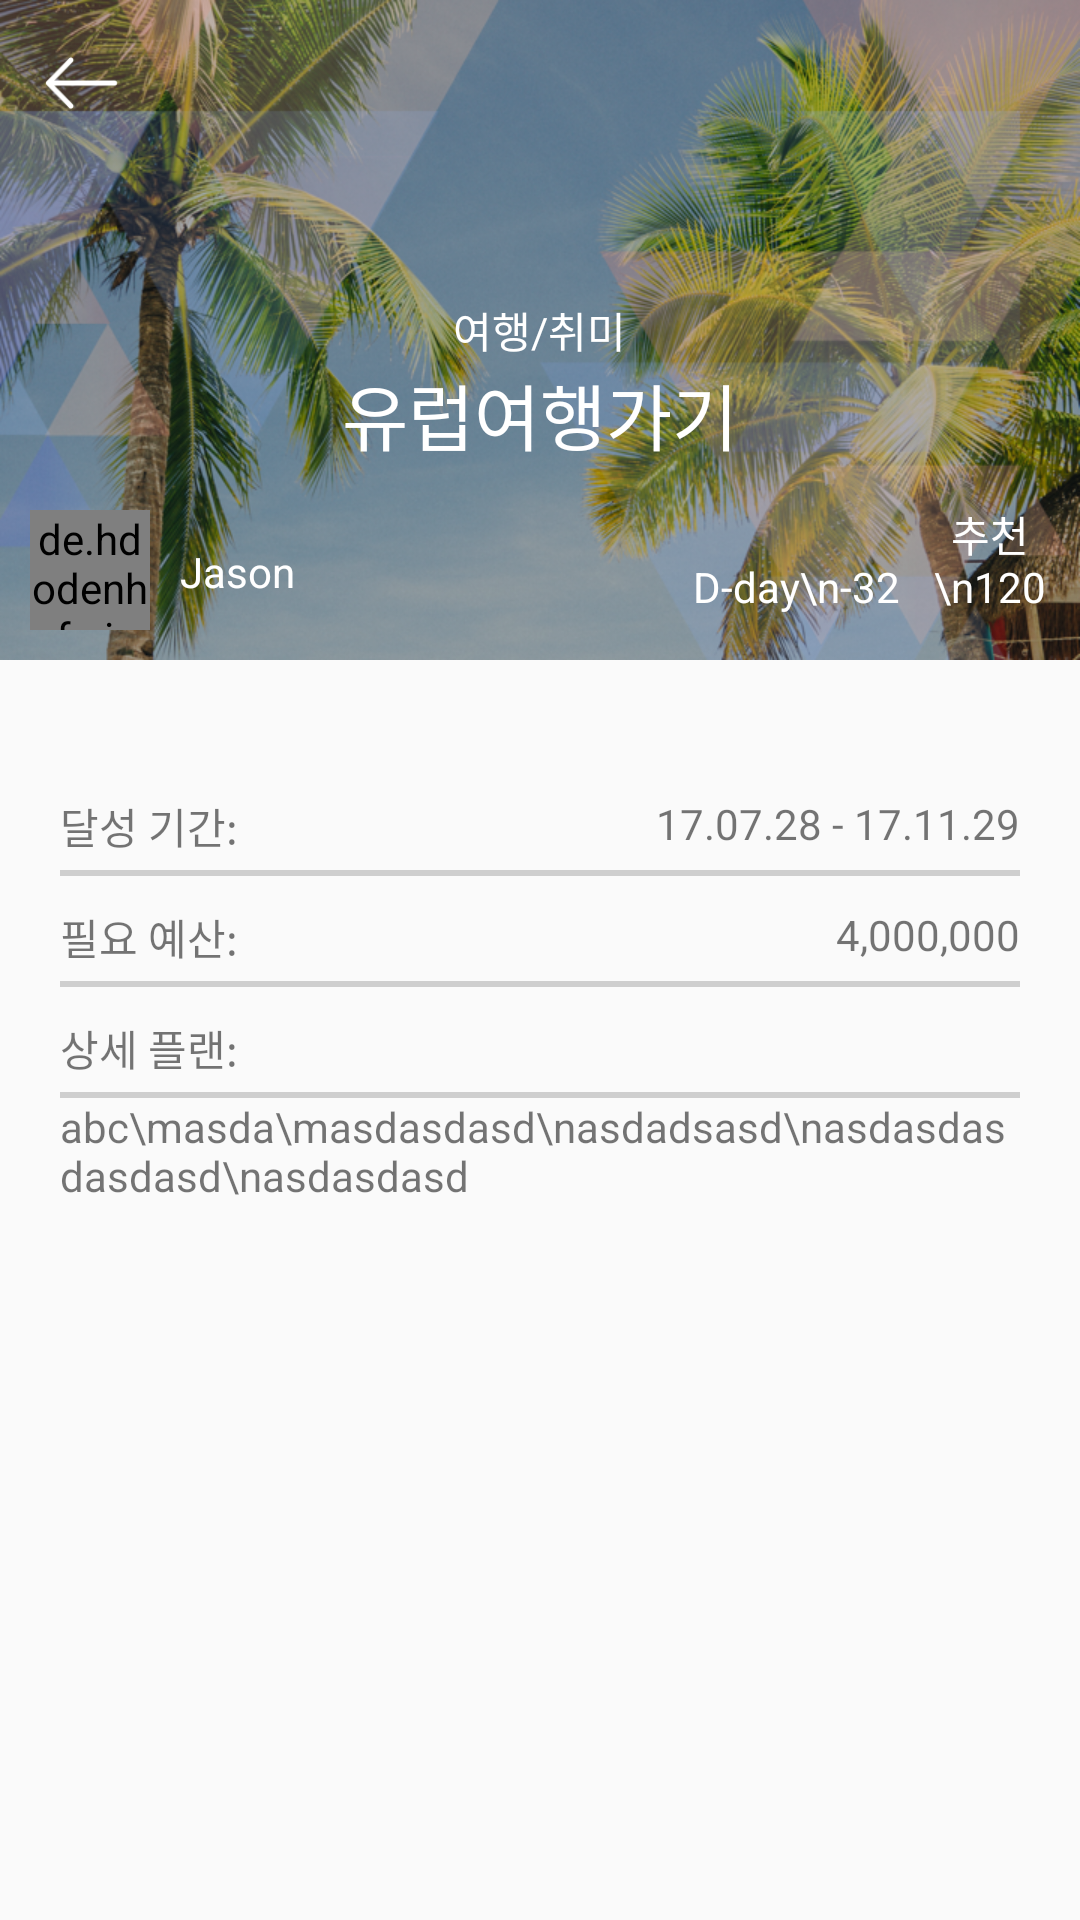

Layout XML and referenced resources for this Android screen:
<!-- AndroidManifest.xml: application theme AppTheme -->
<!-- res/layout/activity_bucket_detail.xml -->
<?xml version="1.0" encoding="utf-8"?>
<LinearLayout xmlns:android="http://schemas.android.com/apk/res/android"
    xmlns:app="http://schemas.android.com/apk/res-auto"
    xmlns:tools="http://schemas.android.com/tools"
    android:layout_width="match_parent"
    android:layout_height="match_parent"
    android:orientation="vertical"
    tools:context=".activity.BucketDetailActivity">


    <RelativeLayout
        android:id="@+id/detail_top_layout"
        android:layout_width="match_parent"
        android:layout_height="220dp"
        android:background="@drawable/detail_yaja"
        >
        <ImageView
            android:id="@+id/detail_btn_go_back"
            android:layout_width="25dp"
            android:layout_height="25dp"
            android:layout_alignParentLeft="true"
            android:layout_alignParentTop="true"
            android:src="@drawable/btn_goback"
            android:layout_margin="15dp"
            />
        <ImageView
            android:id="@+id/detail_btn_like"
            android:layout_width="25dp"
            android:layout_height="25dp"
            android:layout_alignParentTop="true"
            android:layout_alignParentRight="true"
            android:src="@drawable/bucketicon"
            android:layout_margin="15dp"/>
        <TextView
            android:id="@+id/detail_txt_category"
            android:layout_width="wrap_content"
            android:layout_height="wrap_content"
            android:layout_centerVertical="true"
            android:layout_centerHorizontal="true"
            android:textSize="14dp"
            android:textColor="#ffffff"
            android:text="여행/취미"/>
        <TextView
            android:id="@+id/detail_txt_title"
            android:layout_width="wrap_content"
            android:layout_height="wrap_content"
            android:layout_below="@+id/detail_txt_category"
            android:text="유럽여행가기"
            android:textColor="#ffffff"
            android:layout_centerHorizontal="true"
            android:textSize="24dp"
            />
        <de.hdodenhof.circleimageview.CircleImageView
            android:id="@+id/detail_profile_pic"
            android:layout_width="40dp"
            android:layout_height="40dp"
            android:layout_alignParentLeft="true"
            android:layout_alignParentBottom="true"
            android:src="@drawable/thisiskang"
            android:layout_margin="10dp"/>
        <TextView
            android:id="@+id/detail_txt_id"
            android:layout_width="wrap_content"
            android:layout_height="wrap_content"
            android:text="Jason"
            android:textColor="#ffffff"
            android:textSize="14dp"
            android:layout_toRightOf="@id/detail_profile_pic"
            android:layout_alignParentBottom="true"
            android:layout_marginBottom="20dp"/>
        <TextView
            android:id="@+id/detail_txt_dday"
            android:layout_width="wrap_content"
            android:layout_height="wrap_content"
            android:layout_alignParentRight="true"
            android:layout_alignParentBottom="true"
            android:text="D-day\n-32"
            android:textColor="#ffffff"
            android:gravity="center"
            android:layout_marginRight="60dp"
            android:layout_marginBottom="15dp"
            />
        <TextView
            android:id="@+id/detail_txt_recommends"
            android:layout_width="40dp"
            android:layout_height="wrap_content"
            android:layout_alignParentRight="true"
            android:layout_alignParentBottom="true"
            android:text="추천\n120"
            android:gravity="center"
            android:layout_marginRight="10dp"
            android:layout_marginBottom="15dp"
            android:textColor="#ffffff"
            />


    </RelativeLayout>

        <include

            layout="@layout/template_detail" />


</LinearLayout>
<!-- res/layout/template_detail.xml (included above) -->
<?xml version="1.0" encoding="utf-8"?>
<LinearLayout xmlns:android="http://schemas.android.com/apk/res/android"
    android:layout_width="match_parent"
    android:layout_height="match_parent"
    android:orientation="vertical"
    android:layout_marginTop="25dp"
    android:padding="20dp">
    <RelativeLayout
        android:layout_width="wrap_content"
        android:layout_height="25dp">
        <TextView
            android:text="달성 기간: "
            android:layout_width="wrap_content"
            android:layout_height="wrap_content"
            android:layout_alignParentLeft="true"
            />
        <TextView
            android:id="@+id/template_txt_duration"
            android:text="17.07.28 - 17.11.29"
            android:layout_width="wrap_content"
            android:layout_height="wrap_content"
            android:layout_alignParentRight="true"/>
    </RelativeLayout>
    <View
        android:layout_width="match_parent"
        android:layout_height="2dp"
        android:background="#cecece"/>
    <RelativeLayout
        android:layout_marginTop="10dp"
        android:layout_width="wrap_content"
        android:layout_height="25dp">
        <TextView
            android:text="필요 예산: "
            android:layout_width="wrap_content"
            android:layout_height="wrap_content"
            android:layout_alignParentLeft="true"
            />
        <TextView
            android:id="@+id/template_detail_txt_cost"
            android:text="4,000,000"
            android:layout_width="wrap_content"
            android:layout_height="wrap_content"
            android:layout_alignParentRight="true"/>

    </RelativeLayout>

    <View
        android:layout_width="match_parent"
        android:layout_height="2dp"
        android:background="#cecece"/>

    <RelativeLayout
        android:layout_marginTop="10dp"
        android:layout_width="wrap_content"
        android:layout_height="25dp">
        <TextView
            android:text="상세 플랜: "
            android:layout_width="wrap_content"
            android:layout_height="wrap_content"
            android:layout_alignParentLeft="true"
            />

    </RelativeLayout>

    <View
        android:layout_width="match_parent"
        android:layout_height="2dp"
        android:background="#cecece"/>

    <TextView
        android:layout_width="match_parent"
        android:layout_height="wrap_content"
        android:lines="10"
        android:text="abc\masda\masdasdasd\nasdadsasd\nasdasdasdasdasd\nasdasdasd"/>

</LinearLayout>
<!-- resources referenced by this layout -->
<resources>
  <!-- drawable btn_goback: png bitmap (drawable-mdpi, 1149 bytes) -->
  <!-- drawable detail_yaja: png bitmap (drawable-mdpi, 781774 bytes) -->
  <!-- drawable thisiskang: jpg bitmap (drawable-mdpi, 6819 bytes) -->
  <style name="AppTheme" parent="Theme.AppCompat.Light.NoActionBar">
          
          <item name="colorPrimary">@color/colorPrimary</item>
          <item name="colorPrimaryDark">@color/colorPrimaryDark</item>
          <item name="colorAccent">@color/colorAccent</item>
      </style>
  <!-- not gathered from this repository: default colours our renderer supplied (Android Studio template values) -->
  <color name="colorPrimary">#FF6200EE</color>
  <color name="colorPrimaryDark">#FF3700B3</color>
  <color name="colorAccent">#FF03DAC5</color>
</resources>
